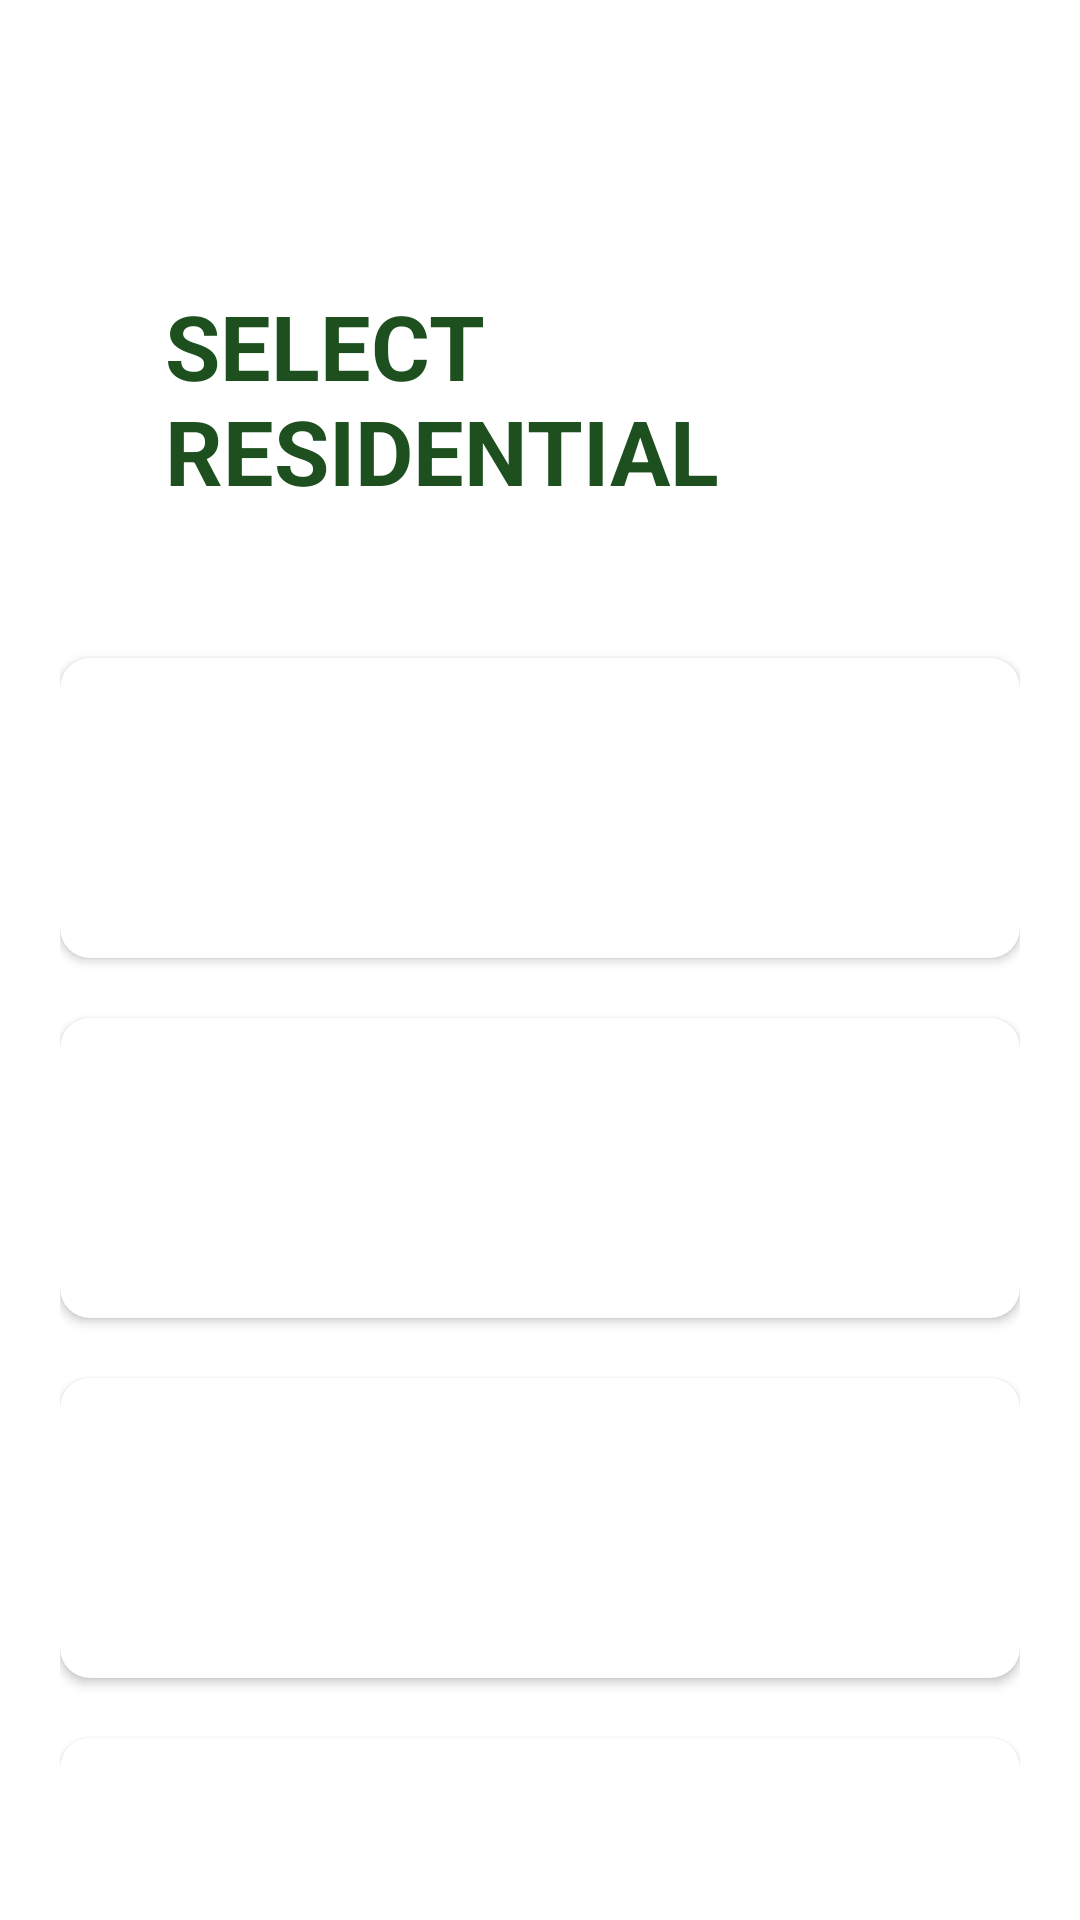

The Android layout XML behind this screen, and the referenced resources:
<!-- AndroidManifest.xml: application theme Theme.MyApplication -->
<!-- res/layout/activity_agent_option.xml -->
<?xml version="1.0" encoding="utf-8"?>
<LinearLayout xmlns:android="http://schemas.android.com/apk/res/android"
    xmlns:app="http://schemas.android.com/apk/res-auto"
    xmlns:tools="http://schemas.android.com/tools"
    android:layout_width="match_parent"
    android:layout_height="match_parent"
    tools:context=".agent_dashbord"
    android:orientation="vertical"
    android:padding="20dp">

    <LinearLayout
        android:layout_width="match_parent"
        android:layout_height="wrap_content"
        android:paddingLeft="35dp"
        android:orientation="vertical">

        <TextView
            android:layout_width="match_parent"
            android:layout_height="wrap_content"
            android:paddingTop="75dp"
            android:orientation="vertical"
            android:text="SELECT RESIDENTIAL"
            android:textSize="30dp"
            android:textColor="#1D501E"
            android:textStyle="bold"
            />
        <TextView
            android:layout_width="wrap_content"
            android:layout_height="wrap_content"
            android:textStyle="bold"
            android:textColor="#272727"
            android:layout_marginTop="10dp"/>

    </LinearLayout>

    <LinearLayout
        android:layout_width="match_parent"
        android:layout_height="wrap_content"
        android:orientation="vertical">
        <androidx.cardview.widget.CardView
            android:id="@+id/cardNormal"
            android:layout_width="match_parent"
            android:layout_height="100dp"
            android:layout_marginTop="20dp"

            app:cardCornerRadius="10dp">
            <RelativeLayout
                android:layout_width="match_parent"
                android:layout_height="match_parent"
                android:background="@drawable/gg"
                android:padding="10dp">
                <TextView
                    android:id="@+id/normHou"
                    android:layout_width="wrap_content"
                    android:layout_height="wrap_content"
                    android:text="NORMAL HOUSE"
                    android:textSize="25dp"
                    android:textColor="@color/white"
                    android:textStyle="bold"
                    android:layout_marginTop="10dp"
                    android:layout_marginLeft="10dp"/>
<TextView
    android:layout_width="wrap_content"
    android:layout_height="wrap_content"
    android:text="Nyumba ya kawaida"
    android:paddingLeft="18sp"
    android:layout_below="@id/normHou"
    android:textColor="@color/white"/>

                <ImageView
                    android:paddingBottom="7dp"
                    android:layout_width="90dp"
                    android:layout_height="50dp"
                    android:layout_alignParentRight="true"
                    android:maxHeight="100dp"
                    android:src="@drawable/home_24" />

            </RelativeLayout>



        </androidx.cardview.widget.CardView>

        <androidx.cardview.widget.CardView
            android:id="@+id/cardrentalHouse"
            android:layout_width="match_parent"
            android:layout_height="100dp"
            android:layout_marginTop="20dp"

            app:cardCornerRadius="10dp">
            <RelativeLayout
                android:layout_width="match_parent"
                android:layout_height="match_parent"
                android:background="@drawable/gg"
                android:padding="10dp">
                <TextView
                    android:id="@+id/rent"
                    android:layout_width="wrap_content"
                    android:layout_height="wrap_content"
                    android:text="RENTAL HOUSE"
                    android:textSize="25dp"
                    android:textColor="@color/white"
                    android:textStyle="bold"
                    android:layout_marginTop="10dp"
                    android:layout_marginLeft="10dp"/>

                <TextView
                    android:layout_width="wrap_content"
                    android:layout_height="wrap_content"
                    android:layout_below="@id/rent"
                    android:paddingLeft="18sp"
                    android:text="Nyumba ya kupanga"
                    android:textColor="@color/white" />

                <ImageView
                    android:paddingBottom="7dp"
                    android:layout_width="90dp"
                    android:layout_height="50dp"
                    android:layout_alignParentRight="true"
                    android:maxHeight="100dp"
                    android:src="@drawable/home_24" />

            </RelativeLayout>



        </androidx.cardview.widget.CardView>

        <androidx.cardview.widget.CardView
            android:id="@+id/cardVender"
            android:layout_width="match_parent"
            android:layout_height="100dp"
            android:layout_marginTop="20dp"

            app:cardCornerRadius="10dp">
            <RelativeLayout
                android:layout_width="match_parent"
                android:layout_height="match_parent"
                android:background="@drawable/gg"
                android:padding="10dp">
                <TextView
                    android:id="@+id/gust"
                    android:layout_width="wrap_content"
                    android:layout_height="wrap_content"
                    android:text="VENDERS"
                    android:textSize="25dp"
                    android:textColor="@color/white"
                    android:textStyle="bold"
                    android:layout_marginTop="10dp"
                    android:layout_marginLeft="10dp"/>

                <TextView
                    android:layout_width="wrap_content"
                    android:layout_height="wrap_content"
                    android:layout_below="@id/gust"
                    android:paddingLeft="18sp"
                    android:text="Wasio na makazi maalumu"
                    android:textColor="@color/white" />

                <ImageView
                    android:paddingBottom="7dp"
                    android:layout_width="90dp"
                    android:layout_height="50dp"
                    android:layout_alignParentRight="true"
                    android:maxHeight="100dp"
                    android:src="@drawable/home_24" />

            </RelativeLayout>



        </androidx.cardview.widget.CardView>

        <androidx.cardview.widget.CardView
            android:id="@+id/cardspecl"
            android:layout_width="match_parent"
            android:layout_height="100dp"
            android:layout_marginTop="20dp"

            app:cardCornerRadius="10dp">
            <RelativeLayout
                android:layout_width="match_parent"
                android:layout_height="match_parent"
                android:background="@drawable/gg"
                android:padding="10dp">
                <TextView
                    android:id="@+id/special"
                    android:layout_width="wrap_content"
                    android:layout_height="wrap_content"
                    android:text="SPECIAL CASE"
                    android:textSize="25dp"
                    android:textColor="@color/white"
                    android:textStyle="bold"
                    android:layout_marginTop="10dp"
                    android:layout_marginLeft="10dp"/>

                <TextView
                    android:layout_width="wrap_content"
                    android:layout_height="wrap_content"
                    android:layout_below="@id/special"
                    android:paddingLeft="18sp"
                    android:text="Watu walio na dharura"
                    android:textColor="@color/white" />

                <ImageView
                    android:paddingBottom="7dp"
                    android:layout_width="90dp"
                    android:layout_height="50dp"
                    android:layout_alignParentRight="true"
                    android:maxHeight="100dp"
                    android:src="@drawable/home_24" />

            </RelativeLayout>



        </androidx.cardview.widget.CardView>










    </LinearLayout>



</LinearLayout>
<!-- resources referenced by this layout -->
<resources>
  <color name="white">#FFFFFFFF</color>
  <style name="Theme.MyApplication" parent="Theme.MaterialComponents.DayNight.NoActionBar">
          
          <item name="colorPrimary">@color/purple_500</item>
          <item name="colorPrimaryVariant">@color/purple_700</item>
          <item name="colorOnPrimary">@color/white</item>
          
          <item name="colorSecondary">#377A07</item>
          <item name="colorSecondaryVariant">@color/teal_700</item>
          <item name="colorOnSecondary">@color/black</item>
          
          <item name="android:statusBarColor" tools:targetApi="l">?attr/colorPrimaryVariant</item>
          
      </style>
  <color name="purple_500">#FF6200EE</color>
  <color name="purple_700">#FF3700B3</color>
  <color name="teal_700">#006600</color>
  <color name="black">#FF000000</color>
</resources>
